Labelled photos from "uci_dataset_2014_with_RGB_pics", an image-classification folder in daidianlizi/Leaf_Recognition. The possible labels are: Quercus suber, Tilia tomentosa, Acer palmaturu, Celtis sp, Corylus avellana, Castanea sativa, Populus alba, Salix atrocinerea, Primula vulgaris, Erodium sp, Bougainvillea sp, Arisarum vulgare, Euonymus japonicus, Ilex perado ssp azorica, Magnolia soulangeana, Buxus sempervirens, Populus nigra, Urtica dioica, Podocarpus sp, Acca sellowiana, Hydrangea sp, Pseudosasa japonica, Magnolia grandiflora, Geranium sp, Alnus sp, Quercus robur, Crataegus monogyna, Ilex aquifolium, Nerium oleander, Betula pubescens.

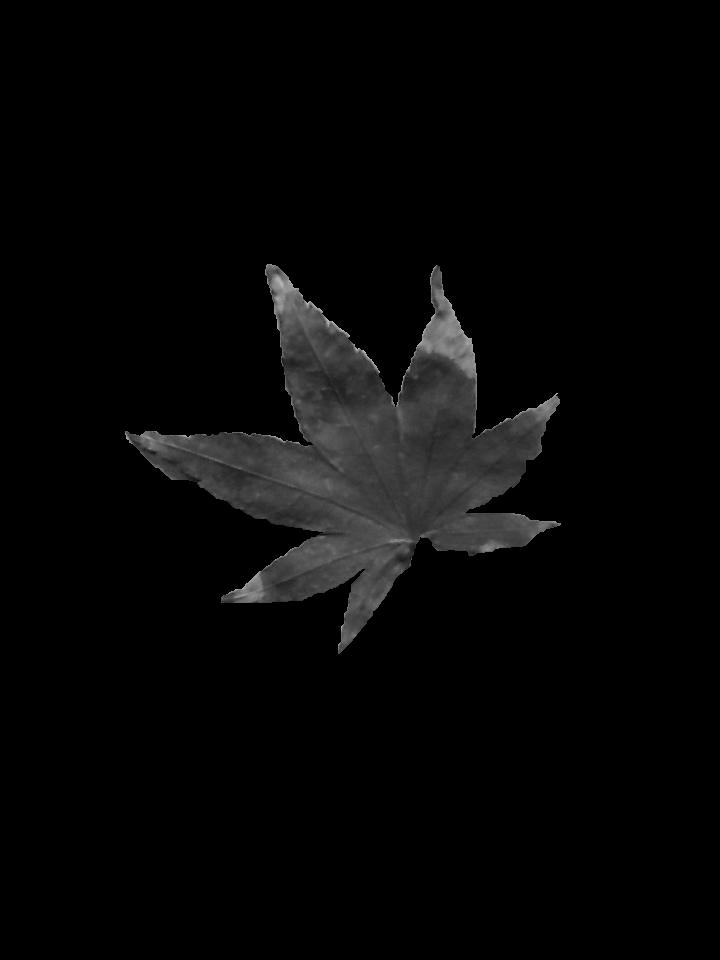
Label: Acer palmaturu

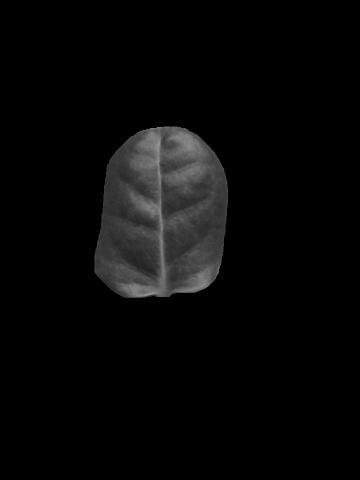
Label: Ilex perado ssp azorica

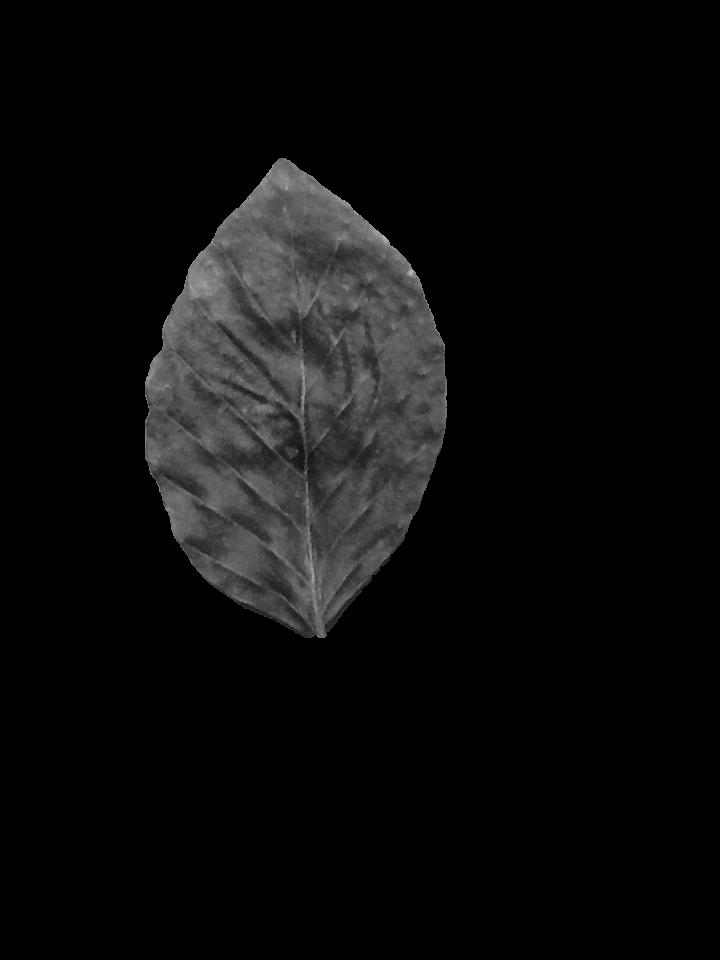
Label: Corylus avellana

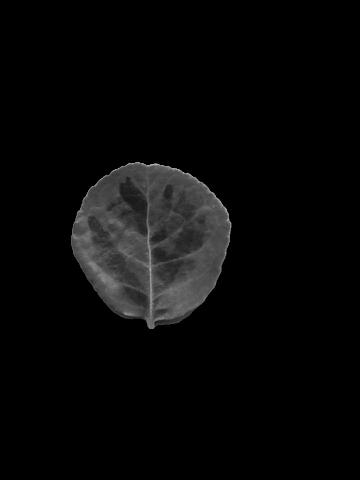
Label: Euonymus japonicus

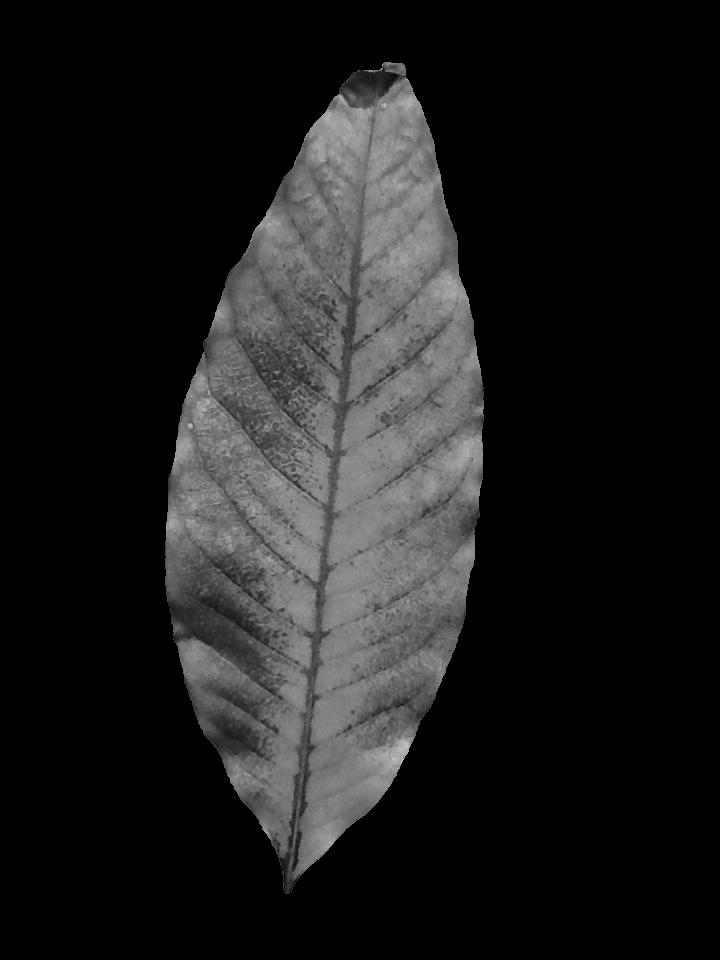
Label: Magnolia soulangeana

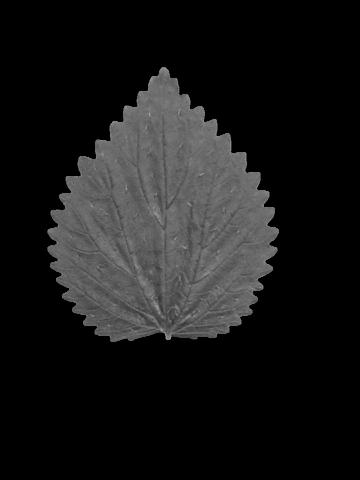
Label: Urtica dioica
